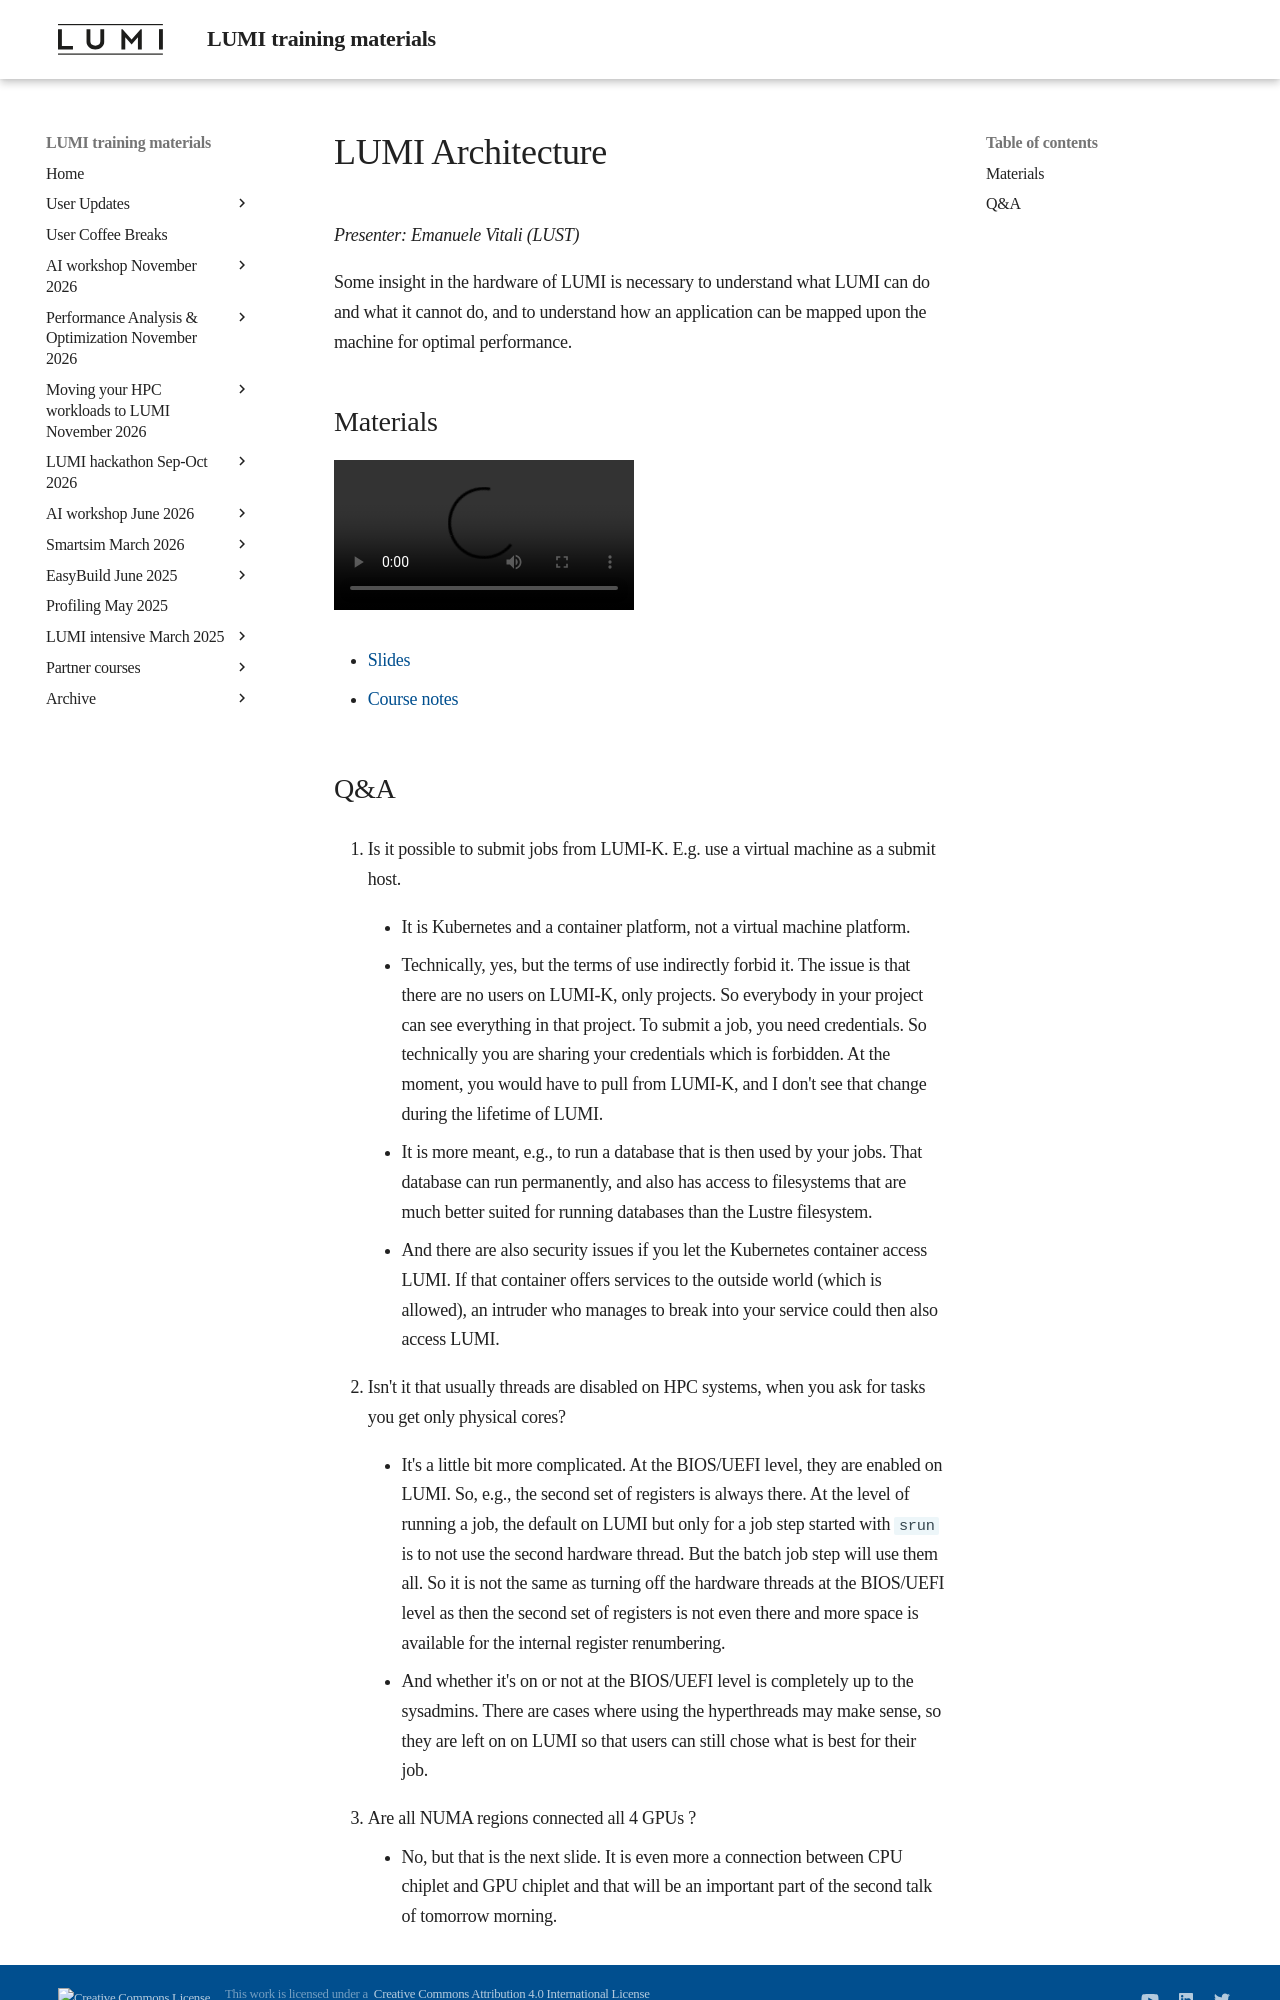

repository: Lumi-supercomputer/LUMI-training-materials · page: 2day-20261109/M101-Architecture/index.html · generator: mkdocs

# LUMI Architecture

*Presenter: Emanuele Vitali (LUST)*

Some insight in the hardware of LUMI is necessary to understand what
LUMI can do and what it cannot do, and to understand how an application can
be mapped upon the machine for optimal performance.


## Materials

<!-- Materials will be made available after the lecture -->

<video src="https://462000265.lumidata.eu/2day-20261109/recordings/LUMI-2day-20261109-101-Architecture.mp4" controls="controls"></video>

<!-- -   A video recording will follow. -->

-   [Slides](https://462000265.lumidata.eu/2day-20261109/files/LUMI-2day-20261109-101-Architecture.pdf)

-   [Course notes](101-Architecture.md)
